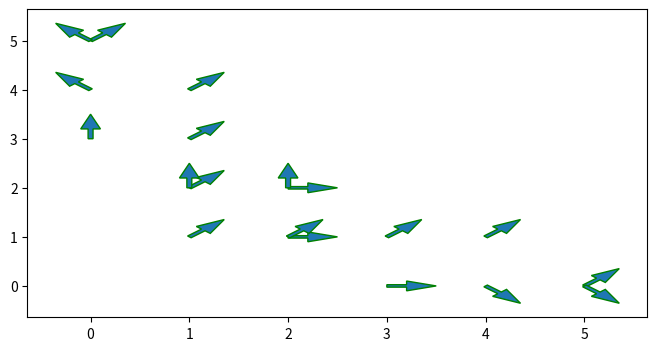
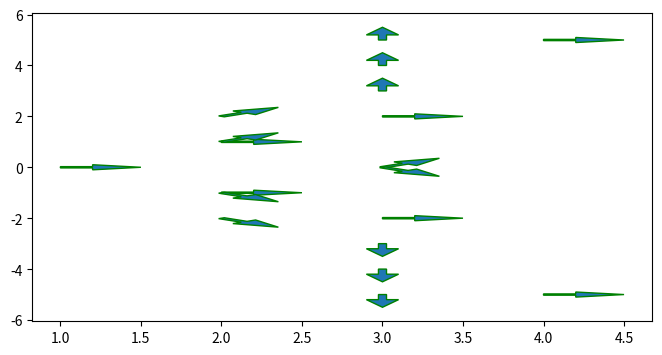

The script that saved these images, in order:
from functools import partial

import numpy as np
import matplotlib.pyplot as plt


class Primitives:
    def __init__(self, scale: float = None, initial_heading: float = None):
        self.scale = scale
        self.initial_heading = initial_heading
        self.edge_set_cardinal = np.asarray([
            (1, 0, 0),
            (2, 1, 0),
            (2, -1, 0),
            (2, 1, 1),
            (2, -1, 7),
            (2, 2, 1),
            (2, -2, 7),
            (3, 0, 1),
            (3, 0, 7),
            (3, 2, 0),
            (3, -2, 0),
            (3, 3, 2),
            (3, -3, 6),
            (3, 4, 2),
            (3, -4, 6),
            (3, 5, 2),
            (3, -5, 6),
            (4, 5, 0),
            (4, -5, 0)
        ])
        self.edge_set_ordinal = np.asarray([
            (0, 3, 2),
            (0, 4, 3),
            (0, 5, 1),
            (0, 5, 3),
            (1, 1, 1),
            (1, 2, 1),
            (1, 2, 2),
            (1, 3, 1),
            (1, 4, 1),
            (2, 1, 0),
            (2, 1, 1),
            (2, 2, 0),
            (2, 2, 2),
            (3, 0, 0),
            (3, 1, 1),
            (4, 0, 7),
            (4, 1, 1),
            (5, 0, 1),
            (5, 0, 7)
        ])

        if self.scale is not None:
            self.edge_set_ordinal[:, :2] *= scale
            self.edge_set_cardinal[:, :2] *= scale

        self.rotate(theta=initial_heading)
        self.max_prim = self.get_max_prim()

    def view(self, theta: float = None, save_fig_prefix="primitives_"):
        """ plots all the primitives in the edge point_set """
        if theta is None:
            theta = self.initial_heading
        arrow_length = 0.2
        for edge_set, name in zip([self.edge_set_ordinal, self.edge_set_cardinal],
                                  ['ordinal', 'cardinal']):
            # use an arrow to indicate node location and heading
            fig = plt.figure(figsize=(8, 4))
            arrow = partial(plt.arrow, head_width=0.2, width=0.05, ec="green")

            R = np.asarray([
                [np.cos(theta), -np.sin(theta)],
                [np.sin(theta), np.cos(theta)]
            ])
            for item in edge_set:
                # compute the heading
                heading = item[2] * np.pi / 4
                xy = item[:2]
                dxdy = (R @ np.asarray([np.cos(heading), np.sin(heading)])) * arrow_length
                arrow(x=xy[0], y=xy[1], dx=dxdy[0], dy=dxdy[1])

            plt.savefig(save_fig_prefix + name + ".png")
            plt.show()

    def rotate(self, theta: float):
        R = np.asarray([
            [np.cos(theta), -np.sin(theta), 0],
            [np.sin(theta), np.cos(theta), 0],
            [0, 0, 1]
        ])

        self.edge_set_cardinal = self.edge_set_cardinal @ R.T
        self.edge_set_ordinal = self.edge_set_ordinal @ R.T

    def get_max_prim(self):
        # compute the total space occupied by the primitives
        prims = np.concatenate((self.edge_set_ordinal, self.edge_set_cardinal))
        max_x, min_x = prims[:, 0].max(), prims[:, 0].min()
        max_y, min_y = prims[:, 1].max(), prims[:, 1].min()
        return int(
            round(max(max_x, max_y, abs(min_x), abs(min_y)))
        )


if __name__ == '__main__':
    # for testing purposes
    initial_heading = 0
    p = Primitives(initial_heading=initial_heading)
    print(p.edge_set_cardinal)
    print(p.edge_set_ordinal)
    p.view()
